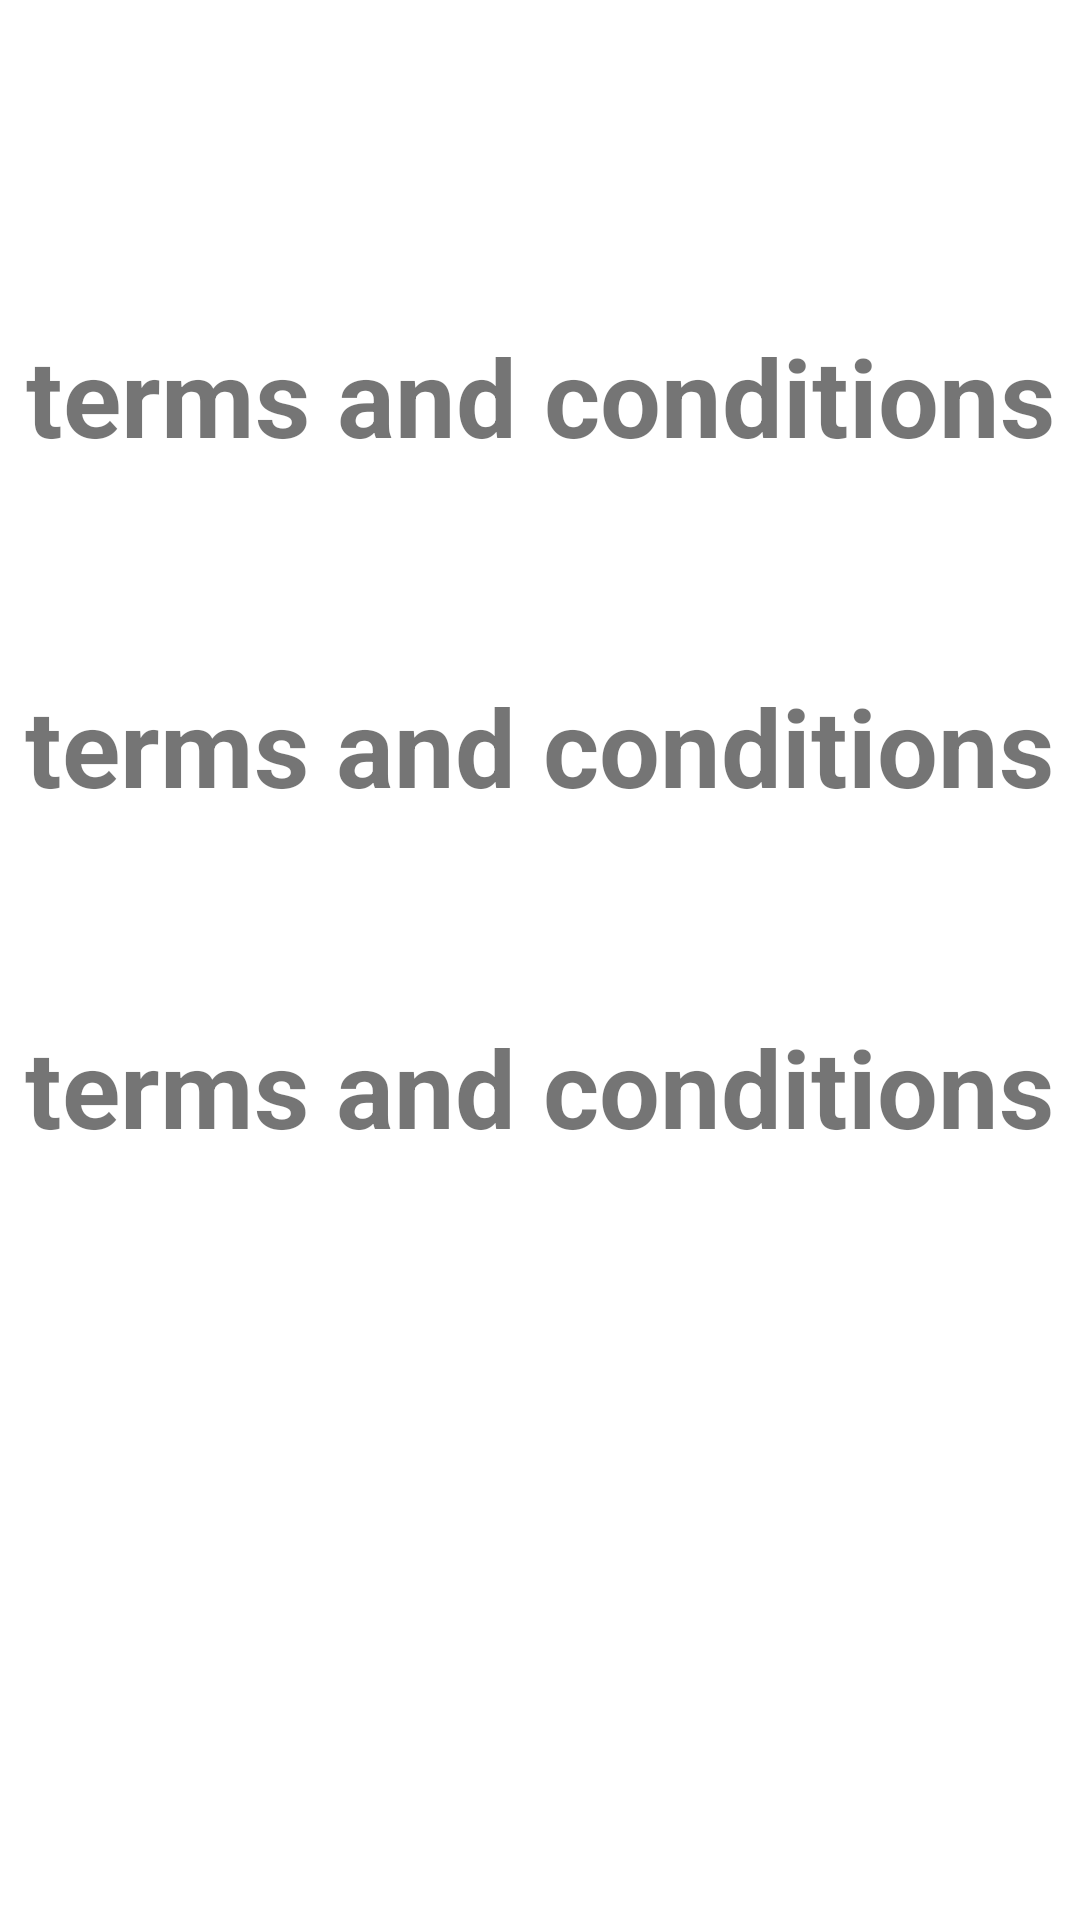

Reconstruct the res/layout file that produces this screen, plus the resources it refers to.
<!-- AndroidManifest.xml: application theme Theme.NavigationComponentEx2 -->
<!-- res/layout/fragment_terms.xml -->
<?xml version="1.0" encoding="utf-8"?>
<androidx.constraintlayout.widget.ConstraintLayout
    xmlns:android="http://schemas.android.com/apk/res/android"
    xmlns:app="http://schemas.android.com/apk/res-auto"
    xmlns:tools="http://schemas.android.com/tools"
    android:id="@+id/frameLayout2"
    android:layout_width="match_parent"
    android:layout_height="match_parent"
    tools:context=".termsFragment" >

    <TextView
        android:id="@+id/textView"
        android:layout_width="wrap_content"
        android:layout_height="wrap_content"
        android:text="terms and conditions"
        android:textSize="36sp"
        android:textStyle="bold"
        app:layout_constraintBottom_toBottomOf="parent"
        app:layout_constraintEnd_toEndOf="parent"
        app:layout_constraintStart_toStartOf="parent"
        app:layout_constraintTop_toTopOf="parent"
        app:layout_constraintVertical_bias="0.182" />

    <TextView
        android:id="@+id/textView2"
        android:layout_width="wrap_content"
        android:layout_height="wrap_content"
        android:text="terms and conditions"
        android:textSize="36sp"
        android:textStyle="bold"
        app:layout_constraintBottom_toBottomOf="parent"
        app:layout_constraintEnd_toEndOf="parent"
        app:layout_constraintHorizontal_bias="0.491"
        app:layout_constraintStart_toStartOf="parent"
        app:layout_constraintTop_toTopOf="parent"
        app:layout_constraintVertical_bias="0.379" />

    <TextView
        android:id="@+id/textView3"
        android:layout_width="wrap_content"
        android:layout_height="wrap_content"
        android:text="terms and conditions"
        android:textSize="36sp"
        android:textStyle="bold"
        app:layout_constraintBottom_toBottomOf="parent"
        app:layout_constraintEnd_toEndOf="parent"
        app:layout_constraintHorizontal_bias="0.491"
        app:layout_constraintStart_toStartOf="parent"
        app:layout_constraintTop_toTopOf="parent"
        app:layout_constraintVertical_bias="0.571" />
</androidx.constraintlayout.widget.ConstraintLayout>
<!-- resources referenced by this layout -->
<resources>
  <style name="Theme.NavigationComponentEx2" parent="Theme.MaterialComponents.DayNight.DarkActionBar">
          
          <item name="colorPrimary">@color/purple_500</item>
          <item name="colorPrimaryVariant">@color/purple_700</item>
          <item name="colorOnPrimary">@color/white</item>
          
          <item name="colorSecondary">@color/teal_200</item>
          <item name="colorSecondaryVariant">@color/teal_700</item>
          <item name="colorOnSecondary">@color/black</item>
          
          <item name="android:statusBarColor">?attr/colorPrimaryVariant</item>
          
      </style>
  <!-- not gathered from this repository: default colours our renderer supplied (Android Studio template values) -->
  <color name="purple_500">#FF6200EE</color>
  <color name="purple_700">#FF3700B3</color>
  <color name="teal_200">#FF03DAC5</color>
  <color name="teal_700">#FF018786</color>
  <color name="black">#FF000000</color>
  <color name="white">#FFFFFFFF</color>
</resources>
